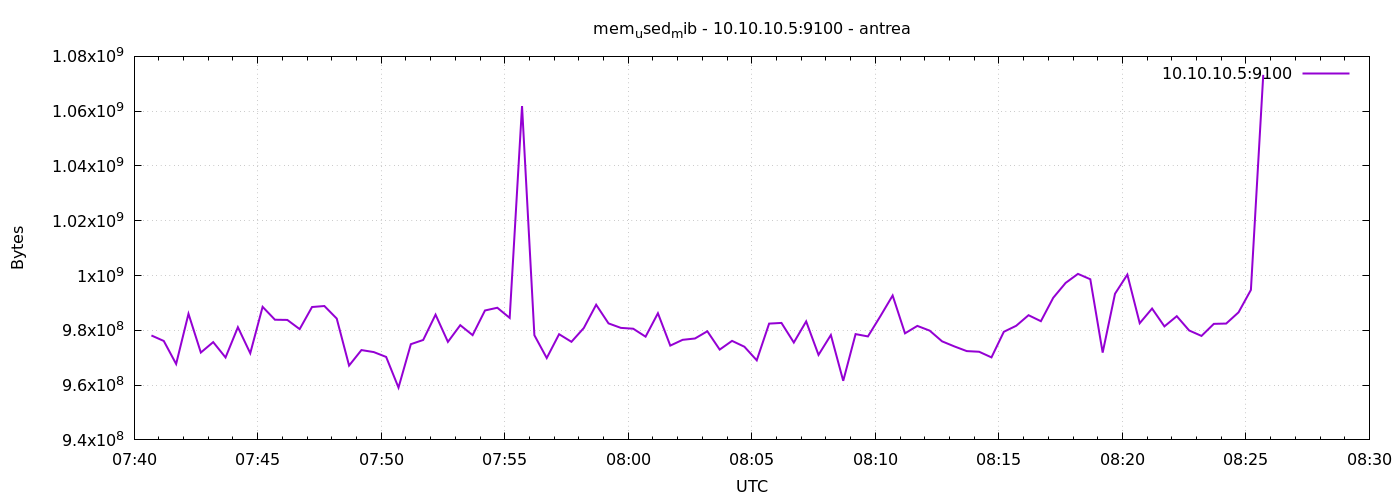

Data behind this chart, as committed beside it:
1777102842	978120704
1777102872	976117760
1777102902	967716864
1777102932	986038272
1777102962	971890688
1777102992	975695872
1777103022	970092544
1777103052	981135360
1777103082	971632640
1777103112	988573696
1777103142	983867392
1777103172	983797760
1777103202	980443136
1777103232	988508160
1777103262	988872704
1777103292	984297472
1777103322	967131136
1777103352	972791808
1777103382	972058624
1777103412	970289152
1777103442	959090688
1777103472	974942208
1777103502	976482304
1777103532	985718784
1777103562	975781888
1777103592	981880832
1777103622	978243584
1777103652	987242496
1777103682	988241920
1777103712	984539136
1777103742	1061863424
1777103772	978206720
1777103802	969883648
1777103832	978587648
1777103862	975806464
1777103892	980844544
1777103922	989339648
1777103952	982532096
1777103982	980893696
1777104012	980586496
1777104042	977686528
1777104072	986230784
1777104102	974422016
1777104132	976531456
1777104162	977018880
1777104192	979656704
1777104222	972967936
1777104252	976150528
1777104282	974012416
1777104312	969052160
1777104342	982450176
1777104372	982700032
1777104402	975544320
1777104432	983252992
1777104462	971034624
1777104492	978292736
1777104522	961560576
1777104552	978620416
1777104582	977768448
1777104612	985104384
1777104642	992706560
... 30 more rows
